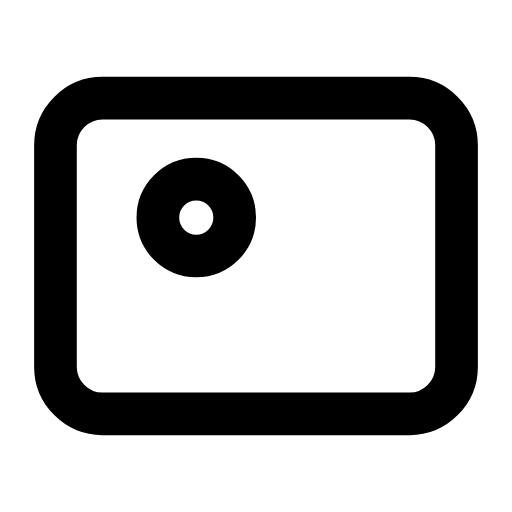
t = 0.00 s
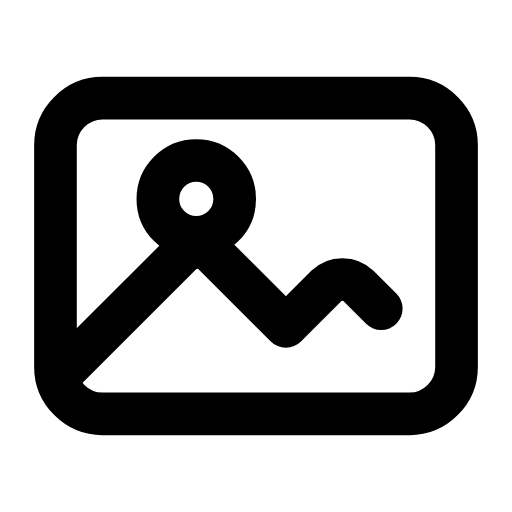
t = 0.22 s
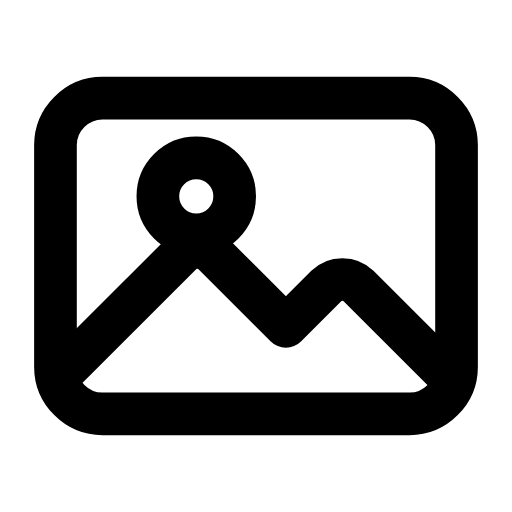
t = 0.54 s
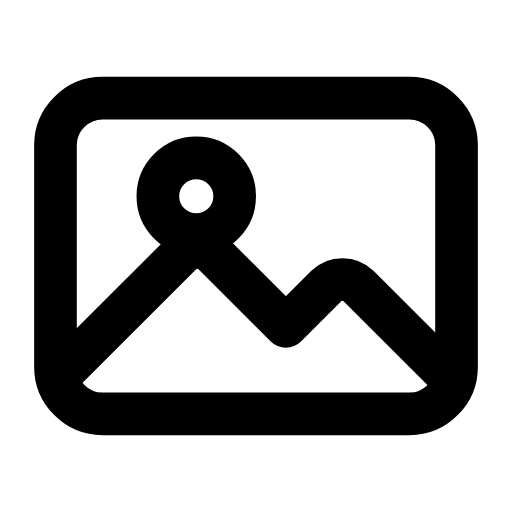
t = 0.80 s
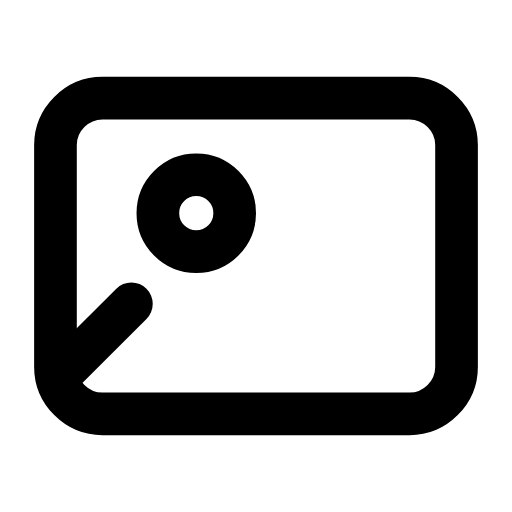
t = 1.07 s
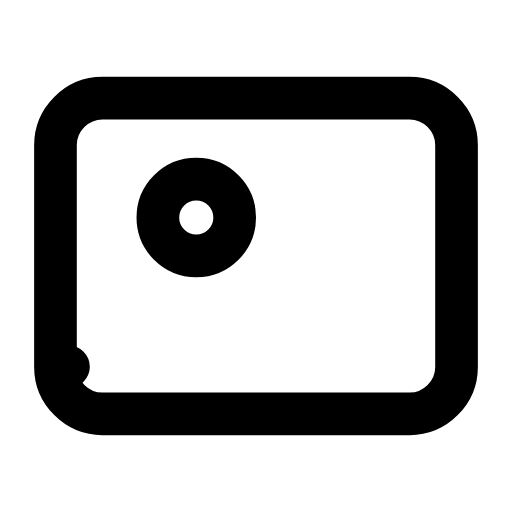
t = 1.32 s

The animated SVG that drew these frames (rendered in a browser with its animation timeline set to each time). Animation: 2 SMIL elements (animate=2); one cycle of 1.60 s, repeats indefinitely.

<svg xmlns="http://www.w3.org/2000/svg" width="24" height="24" viewBox="0 0 24 24" fill="none"><path stroke="currentColor" stroke-width="2" stroke-linecap="round" stroke-linejoin="round" fill="none" d="M4.8 4.6L19.2 4.6C20.4 4.6 21.4 5.6 21.4 6.8L21.4 17.2C21.4 18.4 20.4 19.4 19.2 19.4L4.8 19.4C3.6 19.4 2.6 18.4 2.6 17.2L2.6 6.8C2.6 5.6 3.6 4.6 4.8 4.6Z"></path><circle stroke="currentColor" stroke-width="2" stroke-linecap="round" stroke-linejoin="round" fill="none" cx="9.2" cy="9.2" r="1.8"><animate attributeName="cy" values="10.2;9.2;9.2;10.2;10.2" keyTimes="0;0.45;0.6;0.9;1" dur="1.6s" repeatCount="indefinite" calcMode="spline" keySplines="0.16 1 0.3 1;0.16 1 0.3 1;0.16 1 0.3 1;0.16 1 0.3 1"/></circle><path stroke="currentColor" stroke-width="2" stroke-linecap="round" stroke-linejoin="round" fill="none" d="M3.2 17.2L8.5 11.9C8.9 11.5 9.6 11.5 10 11.9L13.4 15.3L15.3 13.4C15.7 13 16.4 13 16.8 13.4L20.8 17.4" stroke-dasharray="24"><animate attributeName="stroke-dashoffset" values="24;24;0;0;24;24;24" keyTimes="0;0.045;0.405;0.6;0.87;0.9;1" dur="1.6s" repeatCount="indefinite" calcMode="spline" keySplines="0.16 1 0.3 1;0.16 1 0.3 1;0.16 1 0.3 1;0.16 1 0.3 1;0.16 1 0.3 1;0.16 1 0.3 1"/></path></svg>
